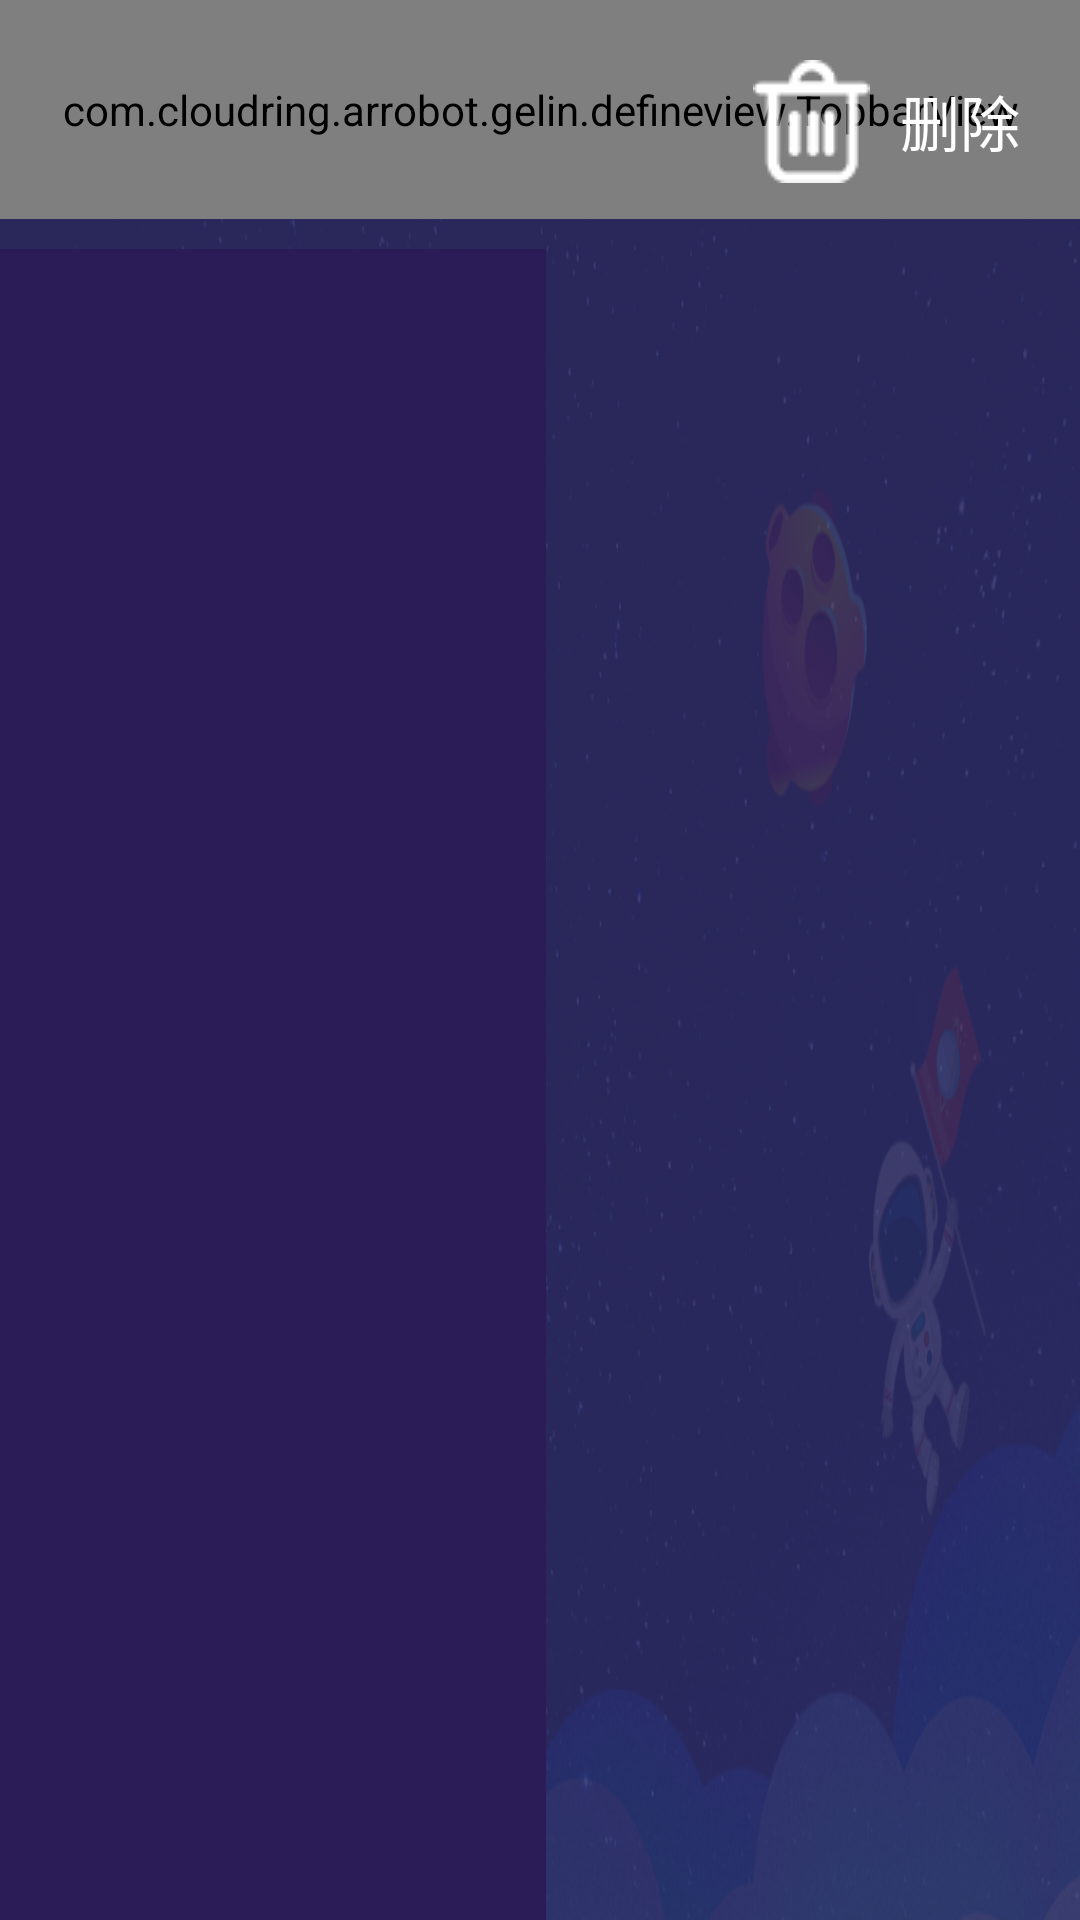

Produce the Android XML layout that renders to this screen, including the resource entries it uses.
<!-- AndroidManifest.xml: activity theme AppTheme.Fullscreen.MagicLamp -->
<!-- res/layout/activity_mine.xml -->
<?xml version="1.0" encoding="utf-8"?>
<RelativeLayout xmlns:android="http://schemas.android.com/apk/res/android"
    xmlns:app="http://schemas.android.com/apk/res-auto"
    xmlns:tools="http://schemas.android.com/tools"
    android:layout_width="match_parent"
    android:layout_height="match_parent"
    android:background="@drawable/ar_robot_result_bg"
    tools:context=".mvp.category.ResultActivity">

    <com.cloudring.arrobot.gelin.defineview.TopbarView
        android:id="@+id/id_top_view"
        android:layout_width="match_parent"
        android:layout_height="@dimen/DIMEN_73DP"></com.cloudring.arrobot.gelin.defineview.TopbarView>

    <ListView
        android:id="@+id/id_list_view"
        android:layout_width="@dimen/DIMEN_182DP"
        android:layout_height="match_parent"
        android:layout_below="@+id/id_top_view"
        android:background="@drawable/ar_robot_hot_bg"
        android:layout_marginTop="@dimen/DIMEN_10DP"
        >

    </ListView>
    <android.support.v7.widget.RecyclerView
        android:id="@+id/id_normal_recycler_view"
        android:layout_width="match_parent"
        android:layout_height="match_parent"
        android:layout_below="@+id/id_top_view"
        android:layout_toRightOf="@+id/id_list_view"
        android:layout_marginLeft="@dimen/DIMEN_20DP"
        android:layout_marginRight="@dimen/DIMEN_20DP"
        android:layout_marginTop="@dimen/DIMEN_10DP"></android.support.v7.widget.RecyclerView>

    <TextView
        android:id="@+id/delete_tv"
        android:layout_width="wrap_content"
        android:layout_height="wrap_content"
        android:textColor="@color/whitef"
        android:textSize="@dimen/DIMEN_20SP"
        android:gravity="center"
        android:drawablePadding="@dimen/DIMEN_10DP"
        android:drawableLeft="@drawable/ar_robot_delete"
        android:layout_alignParentRight="true"
        android:layout_margin="20dp"
        android:text="删除"/>
</RelativeLayout>
<!-- resources referenced by this layout -->
<resources>
  <color name="whitef">#ffffff</color>
  <dimen name="DIMEN_10DP">10dp</dimen>
  <dimen name="DIMEN_182DP">182dp</dimen>
  <dimen name="DIMEN_20DP">20dp</dimen>
  <dimen name="DIMEN_20SP">20sp</dimen>
  <dimen name="DIMEN_73DP">73dp</dimen>
  <!-- drawable ar_robot_delete: png bitmap (drawable-mdpi, 1568 bytes) -->
  <!-- drawable ar_robot_hot_bg: png bitmap (drawable-mdpi, 1865 bytes) -->
  <!-- drawable ar_robot_result_bg: png bitmap (drawable-mdpi, 411030 bytes) -->
  <style name="AppTheme.Fullscreen.MagicLamp" parent="AppTheme">
          <item name="android:windowAnimationStyle">@style/activity_fade_in_out</item>
      </style>
  <style name="AppTheme" parent="Theme.AppCompat.Light.NoActionBar">
          
          <item name="colorPrimary">@color/colorPrimary</item>
          <item name="colorPrimaryDark">@color/colorPrimaryDark</item>
          <item name="colorAccent">@color/colorAccent</item>
      </style>
  <style name="activity_fade_in_out" parent="android:Animation.Activity">
          <item name="android:activityCloseExitAnimation">@anim/anim_out</item>
          <item name="android:activityCloseEnterAnimation">@anim/anim_out</item>
          <item name="android:activityOpenExitAnimation">@anim/anim_in</item>
          <item name="android:activityOpenEnterAnimation">@anim/anim_in</item>
      </style>
  <color name="colorPrimary">#3F51B5</color>
  <color name="colorPrimaryDark">#303F9F</color>
  <color name="colorAccent">#FF4081</color>
</resources>
